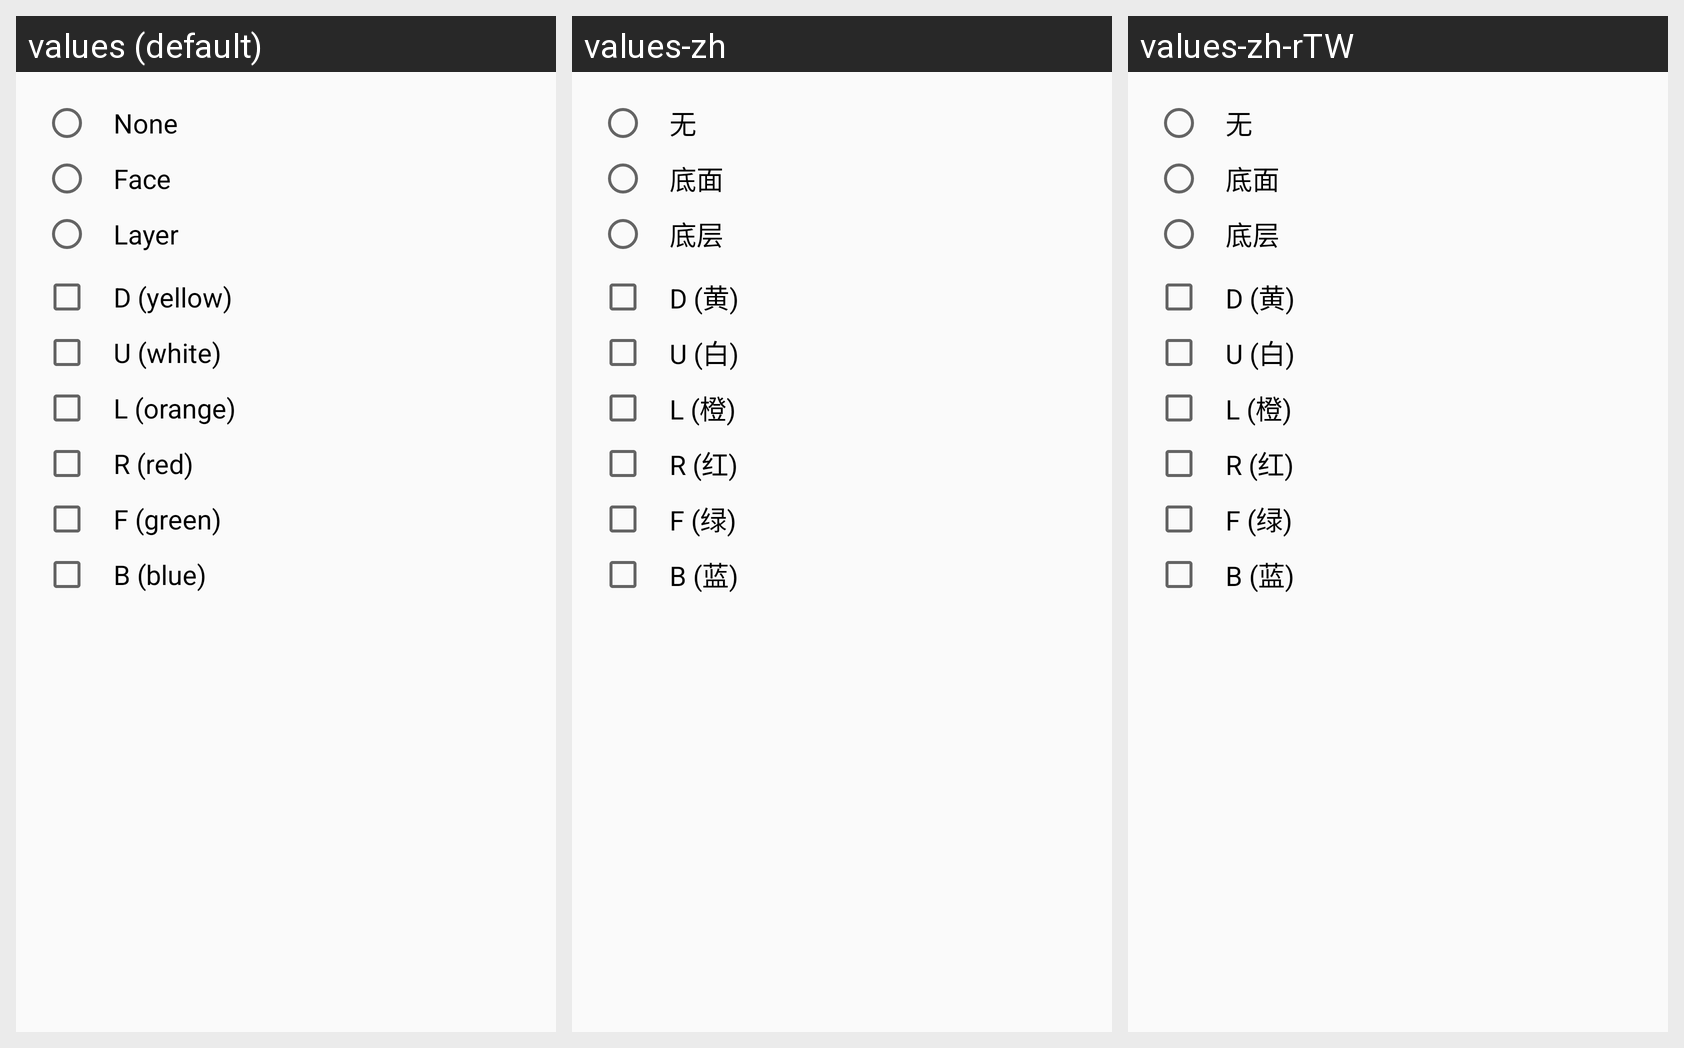

The same Android screen rendered under several of its app's locales, left to right. List the strings drawn on it with the default value and each locale's translation.
Android screen res/layout/dialog_222_solver.xml rendered under 3 locales, left to right: values (default), values-zh, values-zh-rTW. Device: Nexus 5 (rendered at 1080×1920; each locale shown at half size, 540×960, under a caption strip naming it); theme AppTheme.NoActionBar.
Strings drawn on this screen, with the default value and each locale's value (text and hints the layout hard-codes, and strings that could not be matched under every locale, appear in the picture but are not listed):

cube2_face
  values: Face
  values-zh: 底面
  values-zh-rTW: 底面

side_d
  values: D (yellow)
  values-zh: D (黄)
  values-zh-rTW: D (黄)

side_u
  values: U (white)
  values-zh: U (白)
  values-zh-rTW: U (白)

side_l
  values: L (orange)
  values-zh: L (橙)
  values-zh-rTW: L (橙)
